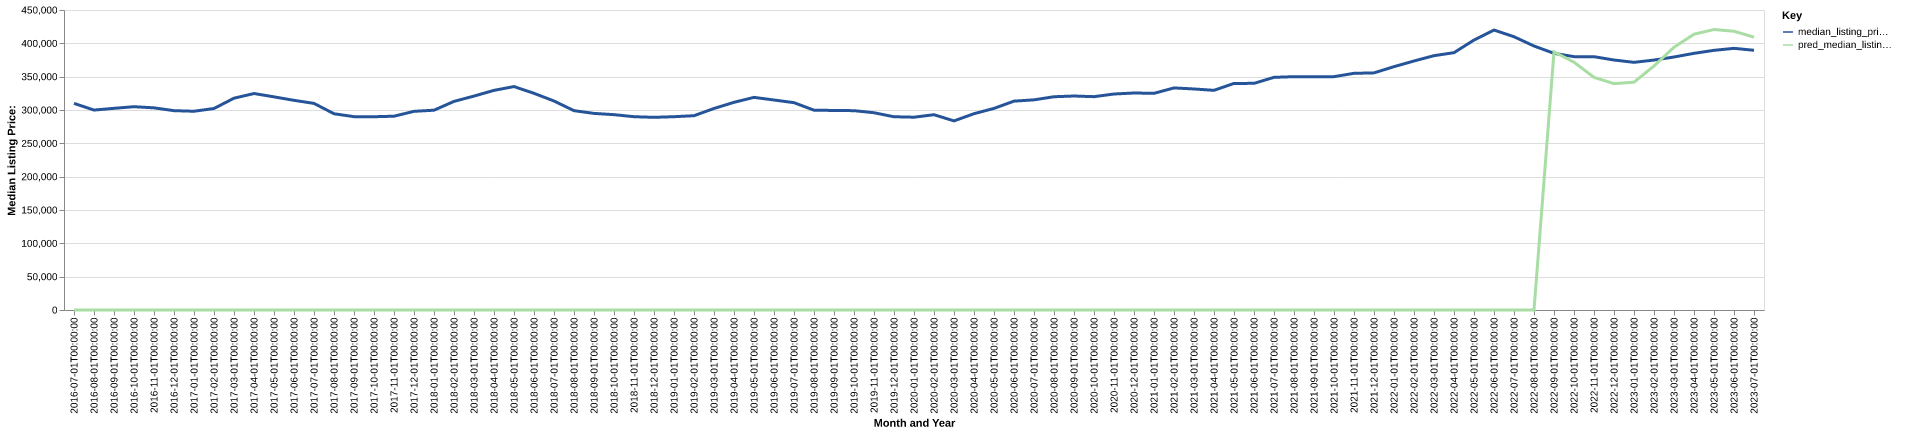

Source data for this figure (header and first rows):
date, time_idx, median_listing_price, thirty_year_interest_rate_five, month, county_name, active_listing_count, median_days_on_market, pred_median_listing_price, month_year
2016-07-01, 0, 309900, 3.72, 7, tarrant, tx, 3896, 38.0, 0, Jul-2016
2016-08-01, 1, 299900, 3.73, 8, tarrant, tx, 4089, 41.0, 0, Aug-2016
2016-09-01, 2, 302500, 3.66, 9, tarrant, tx, 3943, 46.0, 0, Sep-2016
2016-10-01, 3, 304950, 3.64, 10, tarrant, tx, 3912, 49.0, 0, Oct-2016
2016-11-01, 4, 303225, 3.66, 11, tarrant, tx, 3752, 51.0, 0, Nov-2016
2016-12-01, 5, 299000, 3.48, 12, tarrant, tx, 3315, 57.0, 0, Dec-2016
2017-01-01, 6, 298125, 3.45, 1, tarrant, tx, 3056, 58.0, 0, Jan-2017
2017-02-01, 7, 302245, 3.5, 2, tarrant, tx, 2994, 44.0, 0, Feb-2017
2017-03-01, 8, 317725, 3.52, 3, tarrant, tx, 2989, 40.0, 0, Mar-2017
2017-04-01, 9, 324689, 4.03, 4, tarrant, tx, 3061, 39.0, 0, Apr-2017
2017-05-01, 10, 319700, 4.32, 5, tarrant, tx, 3459, 36.0, 0, May-2017
2017-06-01, 11, 314500, 4.2, 6, tarrant, tx, 3761, 36.0, 0, Jun-2017
2017-07-01, 12, 309900, 4.19, 7, tarrant, tx, 4094, 38.0, 0, Jul-2017
2017-08-01, 13, 294373, 4.3, 8, tarrant, tx, 4296, 40.0, 0, Aug-2017
2017-09-01, 14, 290000, 4.1, 9, tarrant, tx, 4208, 44.0, 0, Sep-2017
2017-10-01, 15, 289900, 4.05, 10, tarrant, tx, 4126, 47.0, 0, Oct-2017
2017-11-01, 16, 290688, 3.94, 11, tarrant, tx, 3997, 50.0, 0, Nov-2017
2017-12-01, 17, 298000, 4.03, 12, tarrant, tx, 3435, 56.0, 0, Dec-2017
2018-01-01, 18, 299700, 3.93, 1, tarrant, tx, 3163, 60.0, 0, Jan-2018
2018-02-01, 19, 312898, 3.83, 2, tarrant, tx, 3015, 47.0, 0, Feb-2018
2018-03-01, 20, 320882, 3.94, 3, tarrant, tx, 3187, 37.0, 0, Mar-2018
2018-04-01, 21, 329450, 3.95, 4, tarrant, tx, 3567, 36.0, 0, Apr-2018
2018-05-01, 22, 335146, 3.99, 5, tarrant, tx, 3921, 33.0, 0, May-2018
2018-06-01, 23, 325000, 4.15, 6, tarrant, tx, 4463, 35.0, 0, Jun-2018
2018-07-01, 24, 313500, 4.4, 7, tarrant, tx, 4886, 36.0, 0, Jul-2018
2018-08-01, 25, 299000, 4.46, 8, tarrant, tx, 5196, 41.0, 0, Aug-2018
2018-09-01, 26, 294900, 4.58, 9, tarrant, tx, 5141, 48.0, 0, Sep-2018
2018-10-01, 27, 293000, 4.66, 10, tarrant, tx, 5100, 52.0, 0, Oct-2018
2018-11-01, 28, 289948, 4.62, 11, tarrant, tx, 4945, 54.0, 0, Nov-2018
2018-12-01, 29, 289000, 4.54, 12, tarrant, tx, 4601, 58.0, 0, Dec-2018
2019-01-01, 30, 289950, 4.6, 1, tarrant, tx, 4175, 62.0, 0, Jan-2019
2019-02-01, 31, 291450, 4.72, 2, tarrant, tx, 4175, 47.0, 0, Feb-2019
2019-03-01, 32, 302286, 4.9, 3, tarrant, tx, 4228, 41.0, 0, Mar-2019
2019-04-01, 33, 311535, 4.94, 4, tarrant, tx, 4308, 40.0, 0, Apr-2019
2019-05-01, 34, 318950, 4.75, 5, tarrant, tx, 4678, 40.0, 0, May-2019
2019-06-01, 35, 315000, 4.51, 6, tarrant, tx, 5109, 41.0, 0, Jun-2019
2019-07-01, 36, 311000, 4.41, 7, tarrant, tx, 5303, 44.0, 0, Jul-2019
2019-08-01, 37, 299727, 4.41, 8, tarrant, tx, 5302, 46.0, 0, Aug-2019
2019-09-01, 38, 299318, 4.2, 9, tarrant, tx, 5227, 49.0, 0, Sep-2019
2019-10-01, 39, 299000, 4.14, 10, tarrant, tx, 5128, 50.0, 0, Oct-2019
2019-11-01, 40, 295900, 3.84, 11, tarrant, tx, 4826, 52.0, 0, Nov-2019
2019-12-01, 41, 289900, 3.81, 12, tarrant, tx, 4280, 58.0, 0, Dec-2019
2020-01-01, 42, 289196, 3.75, 1, tarrant, tx, 3917, 60.0, 0, Jan-2020
2020-02-01, 43, 292931, 3.73, 2, tarrant, tx, 3806, 44.0, 0, Feb-2020
2020-03-01, 44, 283650, 3.78, 3, tarrant, tx, 4201, 40.0, 0, Mar-2020
2020-04-01, 45, 294450, 3.75, 4, tarrant, tx, 4050, 45.0, 0, Apr-2020
2020-05-01, 46, 302400, 3.74, 5, tarrant, tx, 4013, 47.0, 0, May-2020
2020-06-01, 47, 313295, 3.72, 6, tarrant, tx, 3615, 43.0, 0, Jun-2020
2020-07-01, 48, 315225, 3.49, 7, tarrant, tx, 3355, 43.0, 0, Jul-2020
2020-08-01, 49, 319900, 3.65, 8, tarrant, tx, 3210, 42.0, 0, Aug-2020
2020-09-01, 50, 320975, 3.33, 9, tarrant, tx, 2896, 42.0, 0, Sep-2020
2020-10-01, 51, 320000, 3.28, 10, tarrant, tx, 2686, 43.0, 0, Oct-2020
2020-11-01, 52, 324000, 3.21, 11, tarrant, tx, 2366, 45.0, 0, Nov-2020
2020-12-01, 53, 325500, 3.07, 12, tarrant, tx, 2025, 47.0, 0, Dec-2020
2021-01-01, 54, 325000, 2.99, 1, tarrant, tx, 1672, 44.0, 0, Jan-2021
2021-02-01, 55, 333122, 2.93, 2, tarrant, tx, 1346, 37.0, 0, Feb-2021
2021-03-01, 56, 331550, 2.88, 3, tarrant, tx, 1307, 36.0, 0, Mar-2021
2021-04-01, 57, 329500, 2.84, 4, tarrant, tx, 1250, 30.0, 0, Apr-2021
2021-05-01, 58, 339900, 2.71, 5, tarrant, tx, 1356, 27.0, 0, May-2021
2021-06-01, 59, 339950, 2.79, 6, tarrant, tx, 1640, 26.0, 0, Jun-2021
... 25 more rows
